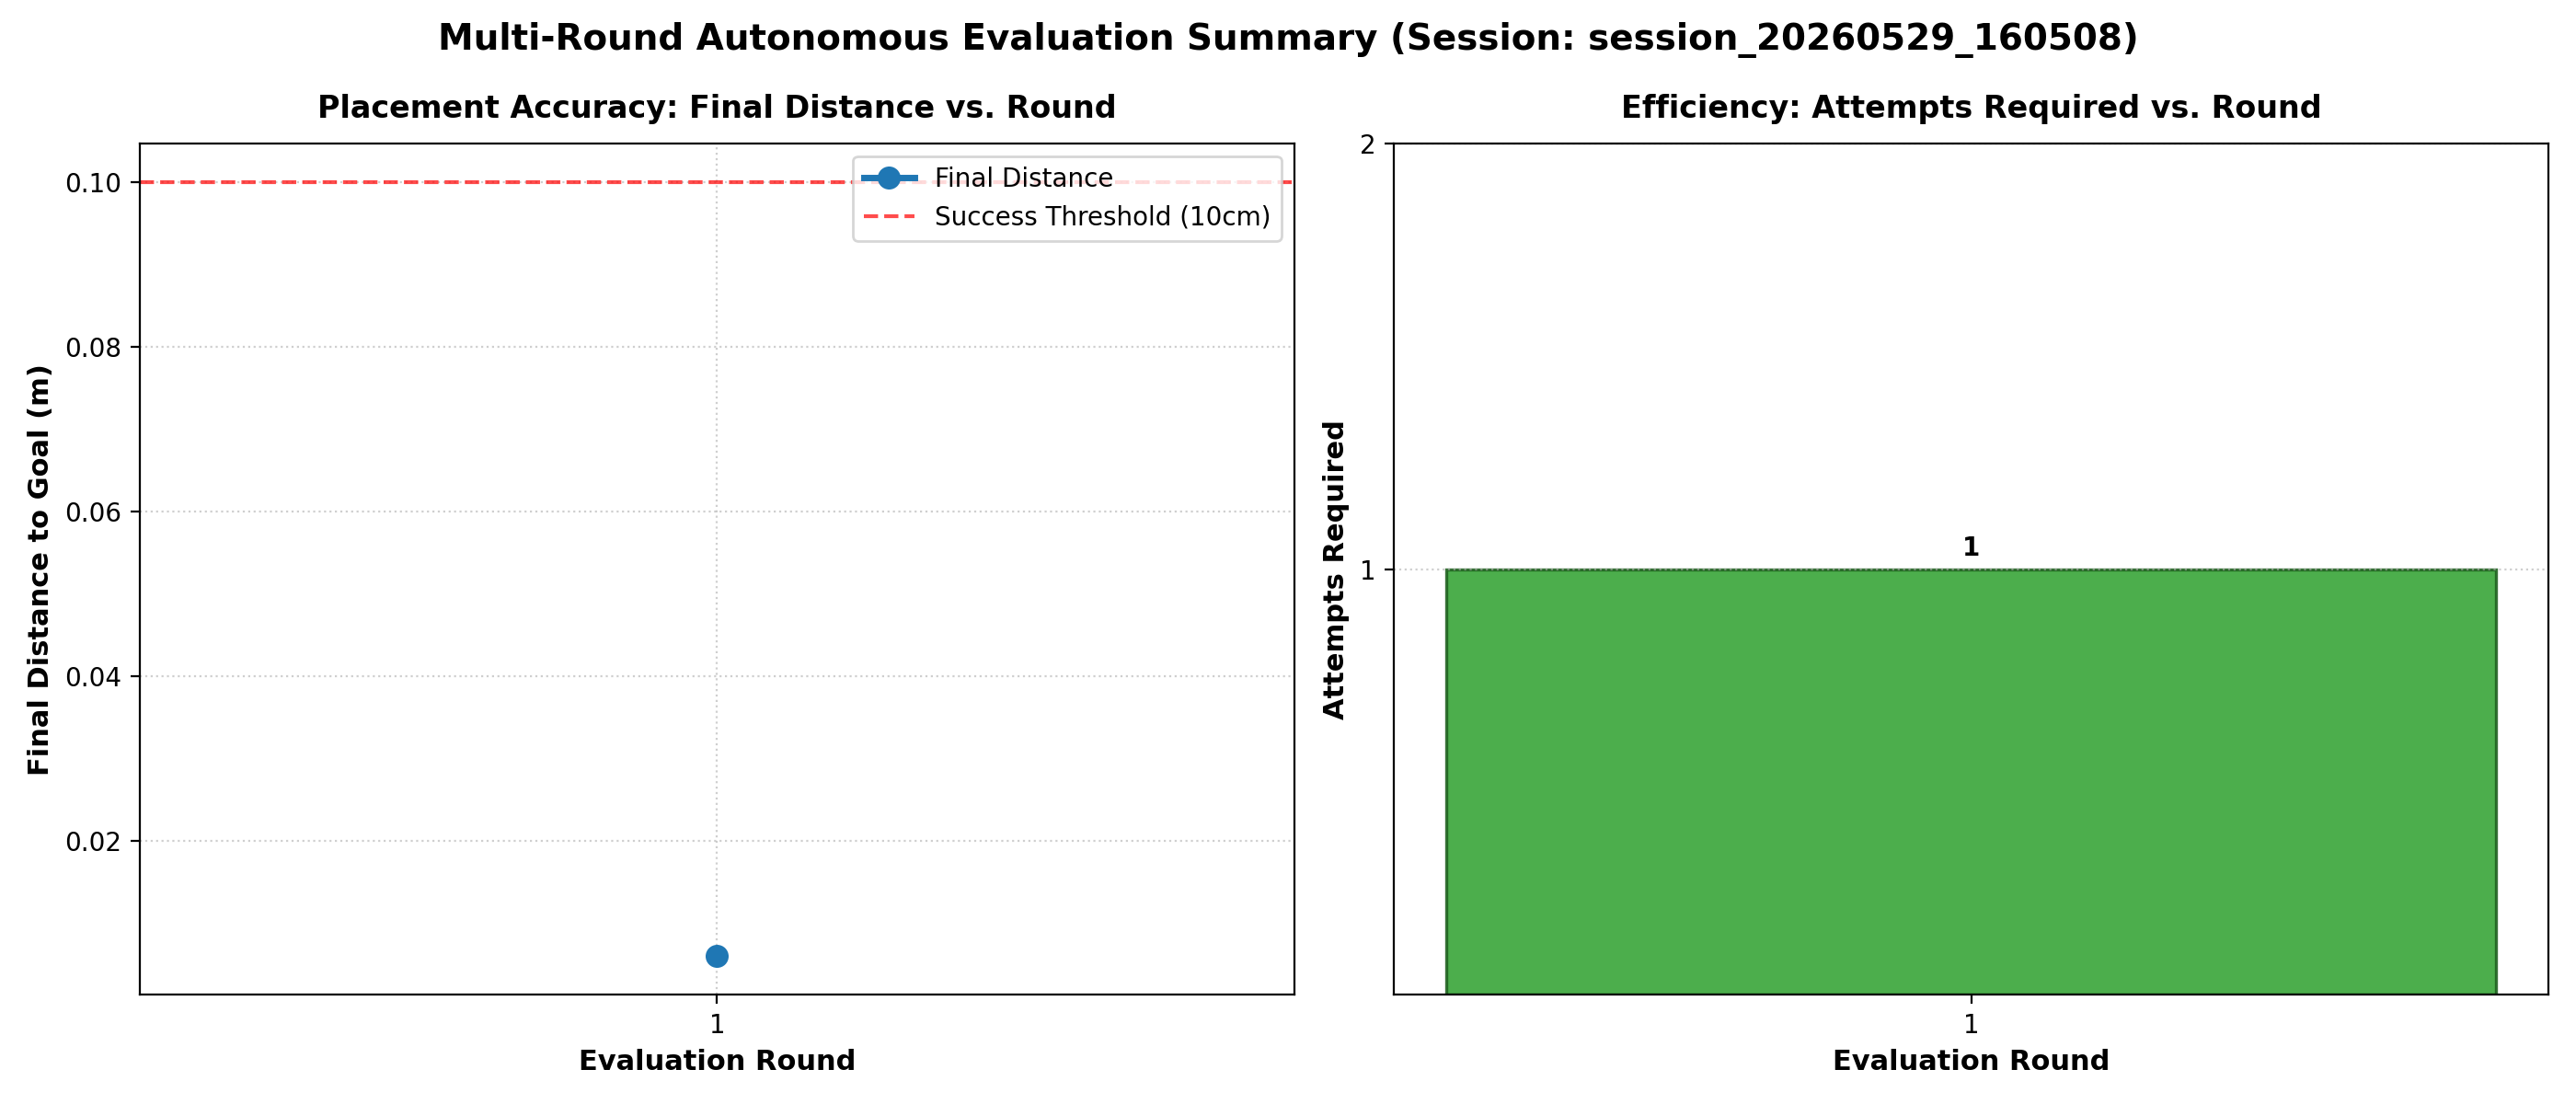

The table this chart was drawn from, first rows:
round, attempt, final_distance_m, success
1, 1, 0.00599, True
